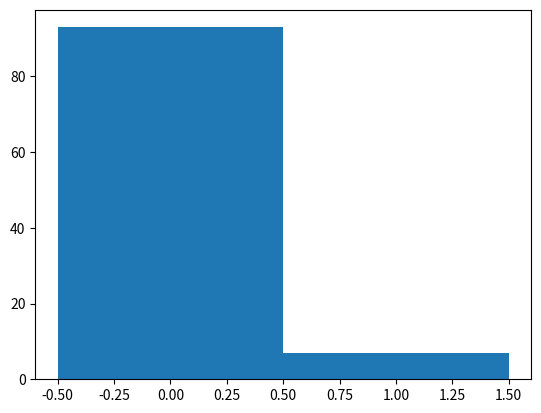
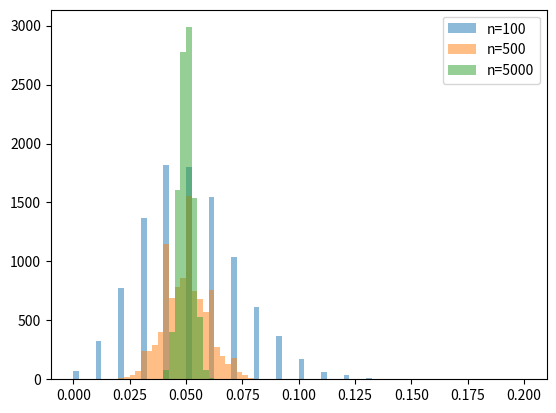

The matplotlib source for these figures, in order: (Note: this script raises an exception after producing the figures.)
import random
import matplotlib.pyplot as plt
from matplotlib import colors
import numpy as np
from scipy.optimize import curve_fit
rg = np.random.default_rng(1234)
from scipy.stats import skew

bern = rg.binomial(n=1, p=0.05, size=100)
print(bern)

fig,ax = plt.subplots()
ax.hist(bern, bins=[-0.5,0.5,1.5])

print('Mean={:.2f} Var={:.2f}'.format(bern.mean(), bern.var()))

bern500 = rg.binomial(n=1, p=0.05, size=500)
print('Mean={:.2f} Var={:.2f}'.format(bern500.mean(), bern500.var()))

rg.binomial(n=500, p=0.05, size=10)/500.  

trials100  = rg.binomial(n=100, p=0.05, size=10000)/100.   # 10K samples of the binomial distribution with 100 trials
trials500  = rg.binomial(n=500, p=0.05, size=10000)/500.   # 10K samples of the binomial distribution with 500 trials
trials5000 = rg.binomial(n=5000, p=0.05, size=10000)/5000.  # 10K samples of the binomial distribution with 5000 trials

fig,ax = plt.subplots()
ax.hist(trials100, bins=80,  range=(0., 0.2), alpha=0.5, label='n=100')
ax.hist(trials500, bins=80,  range=(0., 0.2), alpha=0.5, label='n=500')
ax.hist(trials5000, bins=80, range=(0., 0.2), alpha=0.5, label='n=5000')
ax.legend(loc='upper right')

print('n=100,  mean={:.3f} sigma={:.3f} skewness={:.2f}'.format(trials100.mean(), np.sqrt(trials100.var()), skew(trials100)))
print('n=500,  mean={:.3f} sigma={:.3f} skewness={:.2f}'.format(trials500.mean(), np.sqrt(trials500.var()), skew(trials500)))
print('n=5000, mean={:.3f} sigma={:.3f} skewness={:.2f}'.format(trials5000.mean(), np.sqrt(trials5000.var()), skew(trials5000)))

# Example measurements (taken from having run 500 sim each point)

x = np.array([0.15, 0.16, 0.17, 0.18, 0.19, 0.2, 0.21, 0.22, 0.23, 0.25])

y1 = np.array([0.002, 0.008, 0.014, 0.022, 0.038, 0.058, 0.064, 0.116, 0.132,
       0.216])
y2 = np.array([0.008, 0.006, 0.022, 0.038, 0.028, 0.068, 0.072, 0.092, 0.156,
       0.174])
y3 = np.array([0.006, 0.002, 0.004, 0.024, 0.05 , 0.066, 0.082, 0.114, 0.15 ,
       0.196])
y4 = np.array([0.006, 0.008, 0.012, 0.024, 0.03 , 0.054, 0.062, 0.124, 0.152,
       0.204])
y5 = np.array([0.004, 0.006, 0.02 , 0.022, 0.038, 0.064, 0.078, 0.112, 0.14 ,
       0.25 ])
y6 = np.array([0.006, 0.006, 0.01 , 0.028, 0.046, 0.044, 0.086, 0.106, 0.144,
       0.208])
yall = np.vstack((y1,y2,y3,y4,y5,y6))

y = yall.mean(axis=0)
yerr = np.sqrt(yall.var(axis=0))
y,yerr/y

# Functions to try the fit to
def poly1(x,a,b):
  return a + b*x

def poly3(x,a,b,c,d):
  return a + b*x + c*x**2 + d*x**3

def poly2(x,a,b,c):
  return a + b*x + c*x**2

def expon(x,a,b):
  return a * np.exp(b*x)

def Logistic(x,x0,L,k):
  return L/(1+np.exp(k*(x-x0)))

def fitRoutine(f,x,y,yerr=None):
  
  if yerr:
    popt,pcov = curve_fit(f, x, y, sigma=yerr, absolute_sigma=True) # important to have absolute_sigma=True
  
  else:
    popt,pcov = curve_fit(f, x, y) 

  print('\nFitted parameters')
  for i,ip in enumerate(popt):
    print('i={} fitted param:\t{:.2f}\t+/-\t{:.2f}'.format(i,popt[i], pcov[i,i]**0.5))

  #print('Extracted covariance matrix:')
  #print(pcov)
  if yerr: 
    chisq = (((y - f(x, *popt) ) / yerr)**2).sum()
    red_chisq = chisq / (len(x)-len(popt)) # ndof = number of meas - n of fitted params
    print('\nvalue of Chisquare          {:.3f}'.format(chisq))
    print('value of reduced Chisquare  {:.3f}'.format(red_chisq))
  
  return popt,pcov

popt_2,pcov_2 = fitRoutine(poly2,x,y,yerr)
popt_3,pcov_3 = fitRoutine(poly3,x,y,yerr)
popt_exp,pcov_exp = fitRoutine(expon,x,y,yerr)
popt_log,pcov_log = fitRoutine(Logistic,x,y,yerr)

bigx = np.linspace(0.15, 0.25, 100)

fig,ax = plt.subplots(1,1,figsize=(5, 5))

ax.errorbar(x, y, yerr, fmt="none")

ax.plot(bigx,poly2(bigx,*popt_2),label='poly2 with scipy', color='red')

ax.plot(bigx,poly3(bigx,*popt_3), label='poly3 with scipy', color='orange')

ax.plot(bigx,Logistic(bigx,*popt_log), label='Logistic with scipy', color='blue')

ax.plot(bigx,expon(bigx,*popt_exp), label='Exponential with scipy', color='black')

ax.legend(loc='upper left', frameon=True)

ax.set_xlabel('Value of $p_{Inf}$')
ax.set_ylabel('Fraction of experiments')
ax.set_title('')
plt.show()

def poly2_inv(y,a,b,c):
  return (-b + np.sqrt(b**2 - 4*c*(a-y)) ) / (2. * c)

pstar=poly2_inv(0.05,*popt_2)
print('Extracted value of p*={:.3f}'.format(pstar)) 

def getVec(y,a,b,c):

  sq = np.sqrt(b**2 - 4 * c * (a-y))

  dinv_da = -1. / sq # ok
  
  dinv_db = 1./(2*c) * (-1 + b / sq) # ok 
  
  dinv_dc = -(a-y)/c * 1/sq - 1/(2*c**2)*(-b + sq) # ok

  vec = np.array([dinv_da,dinv_db,dinv_dc]) #.reshape(1,-1)
  #jac = vec * vec.T
  
  return vec

vec = getVec(0.05,*popt_2)
var_pstar = pcov_2.dot(vec).dot(vec.T)

print('Extracted value of p*={:.3f} +/-{:.3f}'.format(pstar,np.sqrt(var_pstar))) 

popt_ian = np.array([0.42, -5.73, 19.64 ])
pcov_ian = np.array([[0.0048,-0.051,0.1333],[-0.051,0.54731,-1.4347],[0.1333,-1.4347,3.7755]])
pcov_ian         

pstar_ian = poly2_inv(0.05,*popt_ian)
pstar_ian # inverted a with c... 
vec_ian = getVec(0.05,*popt_ian)
var_pstar_ian = pcov_ian.dot(vec_ian).dot(vec_ian.T)
print('Extracted value of p*={:.3f} +/-{:.3f}'.format(pstar_ian,np.sqrt(var_pstar_ian))) 